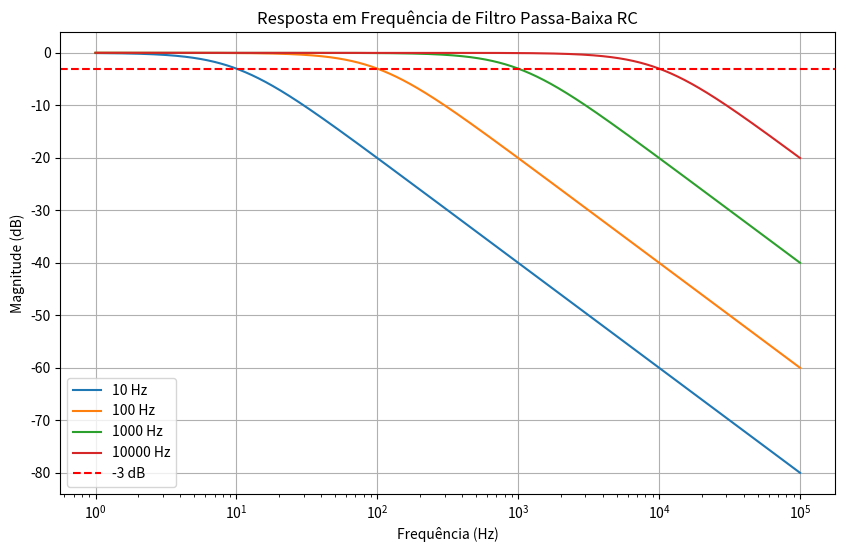

Here is the Python script that generated this plot:
import numpy as np
import matplotlib.pyplot as plt

# Parâmetros do circuito RC
R = 1000  # Resistência em ohms
C = 0.001  # Capacitância em farads

# Frequências de corte
frequencies = [10, 100, 1000,10000]  # Hz

# Vetor de frequências em escala logarítmica
frequencies_log = np.logspace(0, 5, 1000000)  # Varia de 1 Hz a 10 kHz

# Função para calcular a resposta em frequência
def rc_filter(frequency, f0):
    f_corte = f0
    H = 1 / np.sqrt(1 + (frequency/f_corte) ** 2)
    return 20 * np.log10(np.abs(H))

# Plotagem das respostas em frequência
plt.figure(figsize=(10, 6))
for f in frequencies:
    print(f)
    response = rc_filter(frequencies_log,f)
    plt.semilogx(frequencies_log, response, label=f'{f} Hz')

# Configurações do gráfico
plt.xlabel('Frequência (Hz)')
plt.axhline(y=-3, color='red', linestyle='--', label='-3 dB')
plt.xscale('log')
plt.ylabel('Magnitude (dB)')
plt.title('Resposta em Frequência de Filtro Passa-Baixa RC')
plt.grid(True)
plt.legend()
plt.show()
